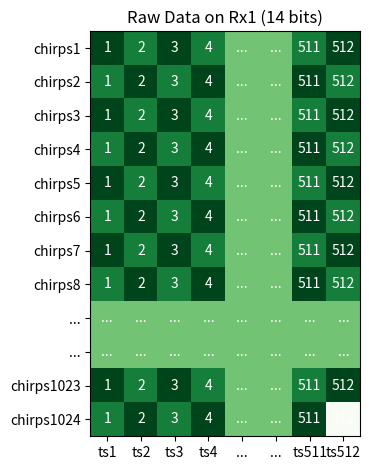
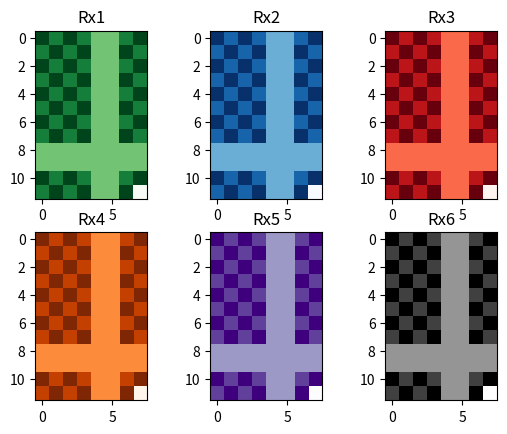
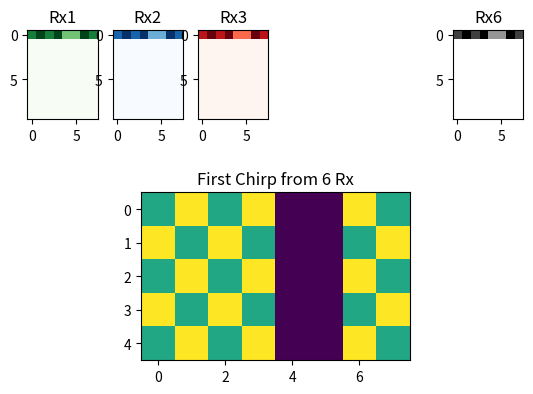

These figures' Python source, in order:
import matplotlib.pyplot as plt
import numpy as np

import matplotlib
import matplotlib as mpl

chirps = ["1", "2", "3", "4", "5", "6", "7", "8", "...", "...", "1023", "1024"]
ts = ["1", "2", "3", "4", "...", "...", "511", "512"]
ts1 = [x for x in ts]
for i in range(len(chirps)):
    if chirps[i] != "...":
        chirps[i] = "chirps" + chirps[i]

for i in range(len(ts)):
    if ts[i] != "...":
        ts1[i] = "ts" + ts[i]   

raw_data = np.array([[1.0, 0.8, 1.0, 0.8, 0.5, 0.5, 0.8, 1.0],
                     [0.8, 1.0, 0.8, 1.0, 0.5, 0.5, 1.0, 0.8],
                     [1.0, 0.8, 1.0, 0.8, 0.5, 0.5, 0.8, 1.0],
                     [0.8, 1.0, 0.8, 1.0, 0.5, 0.5, 1.0, 0.8],
                     [1.0, 0.8, 1.0, 0.8, 0.5, 0.5, 0.8, 1.0],
                     [0.8, 1.0, 0.8, 1.0, 0.5, 0.5, 1.0, 0.8],
                     [1.0, 0.8, 1.0, 0.8, 0.5, 0.5, 0.8, 1.0],
                     [0.8, 1.0, 0.8, 1.0, 0.5, 0.5, 1.0, 0.8],
                     [0.5, 0.5, 0.5, 0.5, 0.5, 0.5, 0.5, 0.5],
                     [0.5, 0.5, 0.5, 0.5, 0.5, 0.5, 0.5, 0.5],
                     [1.0, 0.8, 1.0, 0.8, 0.5, 0.5, 0.8, 1.0],
                     [0.8, 1.0, 0.8, 1.0, 0.5, 0.5, 1.0, 0.0],
                    ])
aa = np.zeros(raw_data.shape)
colors = [(1, 0, 0), (0, 1, 0), (0, 0, 1)]

def datamap(ax, data, title, **kwargs):
    im = ax.imshow(data, **kwargs)

    # Show all ticks and label them with the respective list entries
    ax.set_title(title)#"Raw Data on Rx1 (14 bits)")

fig, ax = plt.subplots()

datamap(ax, raw_data, "Raw Data on Rx1 (14 bits)", cmap="Greens")
ax.set_xticks(range(len(ts1)), labels=ts1)
ax.set_yticks(range(len(chirps)), labels=chirps)

# Loop over data dimensions and create text annotations.
for i in range(len(chirps)):
    for j in range(len(ts)):
        if chirps[i] != "...":
            text = ax.text(j, i, ts[j],
                           ha="center", va="center", color="w")
        else:
            text = ax.text(j, i, "...",
                           ha="center", va="center", color="w")


fig.tight_layout()

fig, ((ax1, ax2, ax3), (ax4, ax5, ax6)) = plt.subplots(2, 3)
cmaps = ('Greens', 'Blues', 'Reds', 'Oranges', 'Purples', 'Greys')
datamap(ax1, raw_data, "Rx1", cmap=cmaps[0])
datamap(ax2, raw_data, "Rx2", cmap=cmaps[1])
datamap(ax3, raw_data, "Rx3", cmap=cmaps[2])
datamap(ax4, raw_data, "Rx4", cmap=cmaps[3])
datamap(ax5, raw_data, "Rx5", cmap=cmaps[4])
datamap(ax6, raw_data, "Rx6", cmap=cmaps[5])

fig = plt.figure()
ax1=plt.subplot(261)
ax2=plt.subplot(262)
ax3=plt.subplot(263)
ax6=plt.subplot(266)
ax7=plt.subplot(212)
datamap(ax1, np.vstack((raw_data[1], aa[2:-1])), "Rx1", cmap=cmaps[0])
datamap(ax2, np.vstack((raw_data[1], aa[2:-1])), "Rx2", cmap=cmaps[1])
datamap(ax3, np.vstack((raw_data[1], aa[2:-1])), "Rx3", cmap=cmaps[2])
#datamap(ax4, raw_data, "Rx4", cmap=cmaps[3])
#datamap(ax5, raw_data, "Rx5", cmap=cmaps[4])
datamap(ax6, np.vstack((raw_data[1], aa[2:-1])), "Rx6", cmap=cmaps[5])
datamap(ax7, raw_data[1:6], "First Chirp from 6 Rx")
plt.show()
